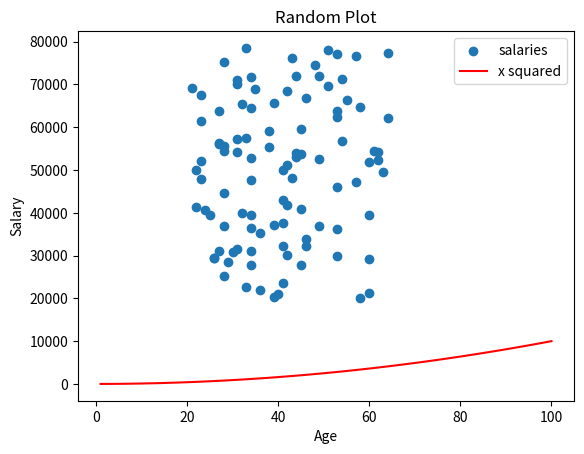

Reproduce this figure in Python.
# salaries & ages scatter plot
# program that makes a list of 10 random numbers
#   between 20,000 and 80,000 and 10 random ages between 21 and 65
#   and plots in a scatter plot.
# author: eoghan walsh

import numpy as np
import matplotlib.pyplot as plt

salary_low = 20000
salary_high = 80000
salary_size = 100

age_low = 21
age_high = 65
age_size = 100

np.random.seed(1)
salaries = np.random.randint(salary_low, salary_high, salary_size)
ages = np.random.randint(age_low, age_high, age_size)

plt.scatter(ages, salaries, label = "salaries")
#plt.show()

xpoints = np.array(range(1,101))
ypoints = xpoints * xpoints

plt.plot(xpoints, ypoints, color = 'r', label = "x squared")

plt.title("Random Plot")
plt.xlabel("Age")
plt.ylabel("Salary")
plt.legend()
#plt.show()

plt.savefig('pretty_plot.png')